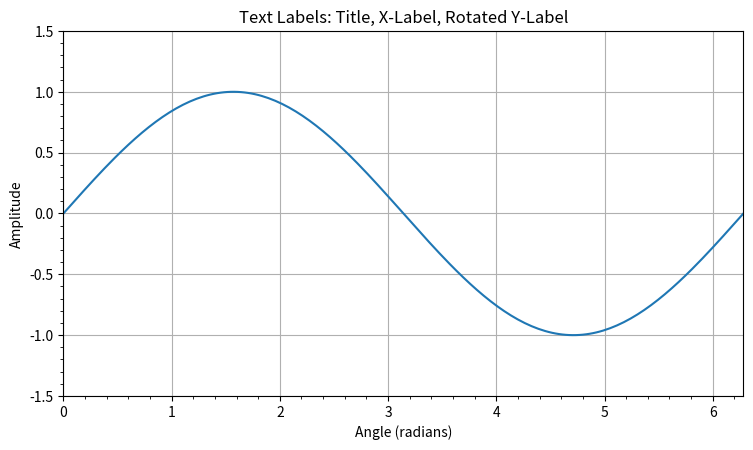

The matplotlib source for this figure:
#!/usr/bin/env python3
from __future__ import annotations

from pathlib import Path
import argparse
import math

import matplotlib.pyplot as plt
import numpy as np


def save(fig, path):
    fig.savefig(path, dpi=fig.dpi, facecolor=fig.get_facecolor())
    plt.close(fig)
    print(f"saved {path}")


def main():
    parser = argparse.ArgumentParser(description="Matplotlib counterpart for axes/labels/main.go")
    parser.add_argument("--out", default="labels_python.png")
    args = parser.parse_args()
    fig = plt.figure(figsize=(8, 5), dpi=100, facecolor="white")
    ax = fig.add_axes([0.10, 0.15, 0.85, 0.73])
    x = np.linspace(0, 2 * math.pi, 200)
    ax.plot(x, np.sin(x), label="sin(x)")
    ax.set(title="Text Labels: Title, X-Label, Rotated Y-Label", xlabel="Angle (radians)", ylabel="Amplitude", xlim=(0, 2 * math.pi), ylim=(-1.5, 1.5))
    ax.minorticks_on(); ax.grid(True)
    save(fig, args.out)


if __name__ == "__main__":
    main()
